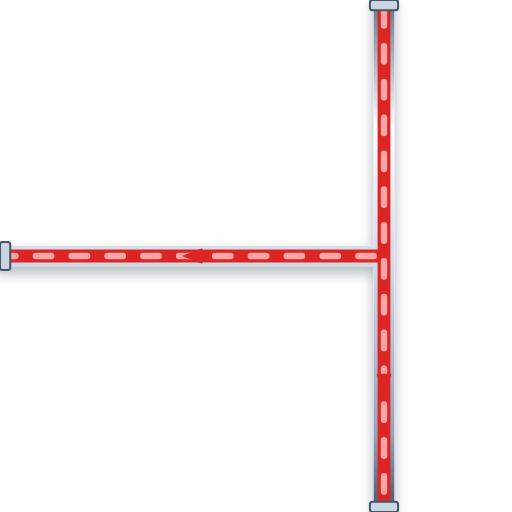
t = 0.00 s
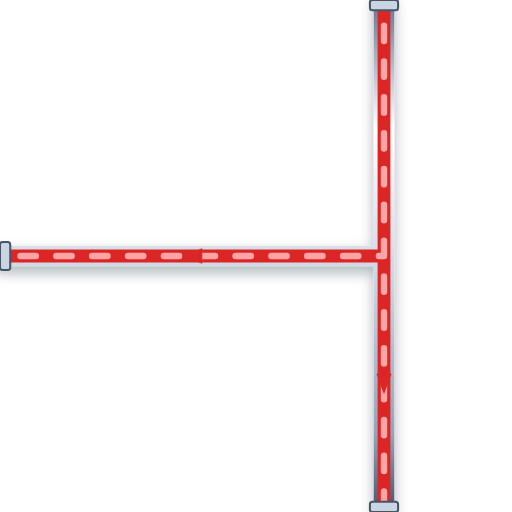
t = 0.20 s
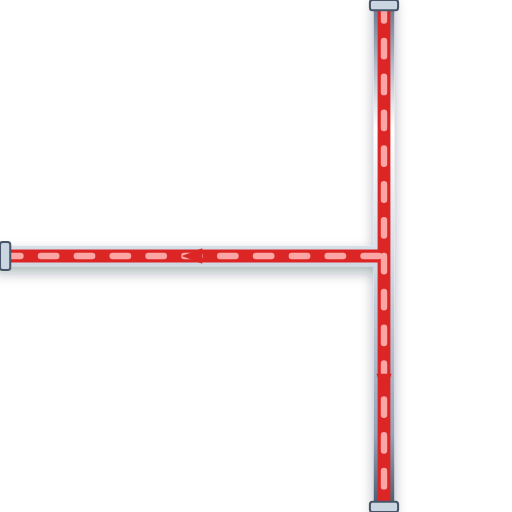
t = 0.40 s
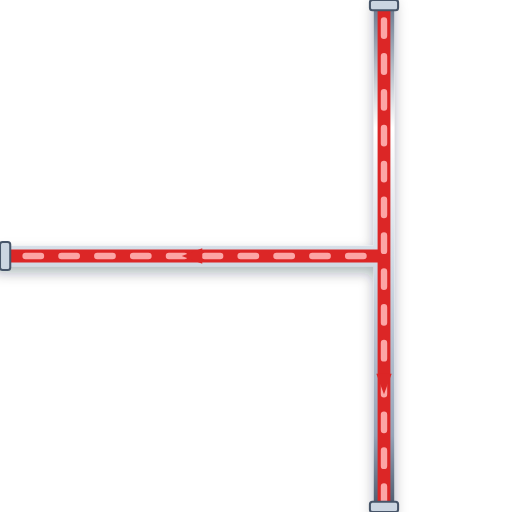
t = 0.60 s

The animated SVG that drew these frames (rendered in a browser with its animation timeline set to each time). Animation: 1 CSS @keyframes rule; one cycle of 0.80 s, repeats indefinitely.

<svg xmlns="http://www.w3.org/2000/svg" viewBox="0 0 200 200" width="200" height="200">
  <defs>
    <style>
      @keyframes p-flow-anim {
        from { stroke-dashoffset: 24; } to { stroke-dashoffset: 0; }
      }
      .anim-p-flow {
        stroke-dasharray: 6 8;
        animation: p-flow-anim 0.8s linear infinite;
      }
    </style>
    <filter id="ssPipeShadow" x="-15%" y="-15%" width="130%" height="130%">
      <feDropShadow dx="0" dy="2.5" stdDeviation="2.5" flood-color="#0f172a" flood-opacity="0.32" />
    </filter>
    <linearGradient id="ssPipeGradH" x1="0%" y1="0%" x2="0%" y2="100%">
      <stop offset="0%" stop-color="#64748b" /><stop offset="25%" stop-color="#ffffff" />
      <stop offset="55%" stop-color="#cbd5e1" /><stop offset="85%" stop-color="#94a3b8" /><stop offset="100%" stop-color="#475569" />
    </linearGradient>
  </defs>

  <!-- Stainless Steel 316 Outer Casing (8px with 3D Drop Shadow) -->
  <path d="M 150 0 L 150 200 M 150 100 L 0 100" stroke="url(#ssPipeGradH)" stroke-width="8" fill="none" stroke-linecap="round" stroke-linejoin="round" filter="url(#ssPipeShadow)"/>

  <!-- Process Fluid Core (5px) -->
  <path d="M 150 0 L 150 200 M 150 100 L 0 100" stroke="#DC2626" stroke-width="5" fill="none" stroke-linecap="round" stroke-linejoin="round"/>

  <!-- Animated Fluid Flow Stream Dashes (2.5px) -->
  <path d="M 150 0 L 150 200 M 150 100 L 0 100" stroke="#FCA5A5" stroke-width="2.5" fill="none" stroke-linejoin="round" stroke-linecap="round" class="anim-p-flow"/>

  <!-- Directional Flow Arrow -->
  <polygon points="147,146 150,154 153,146" fill="#DC2626" /> <polygon points="79,97 71,100 79,103" fill="#DC2626" />

  <!-- ANSI Flange Connection Collars -->
  <rect x="144.5" y="0" width="11" height="4" rx="1" fill="#cbd5e1" stroke="#475569" stroke-width="0.8"/>
  <rect x="144.5" y="196" width="11" height="4" rx="1" fill="#cbd5e1" stroke="#475569" stroke-width="0.8"/>
  <rect x="0" y="94.5" width="4" height="11" rx="1" fill="#cbd5e1" stroke="#475569" stroke-width="0.8"/>
</svg>
